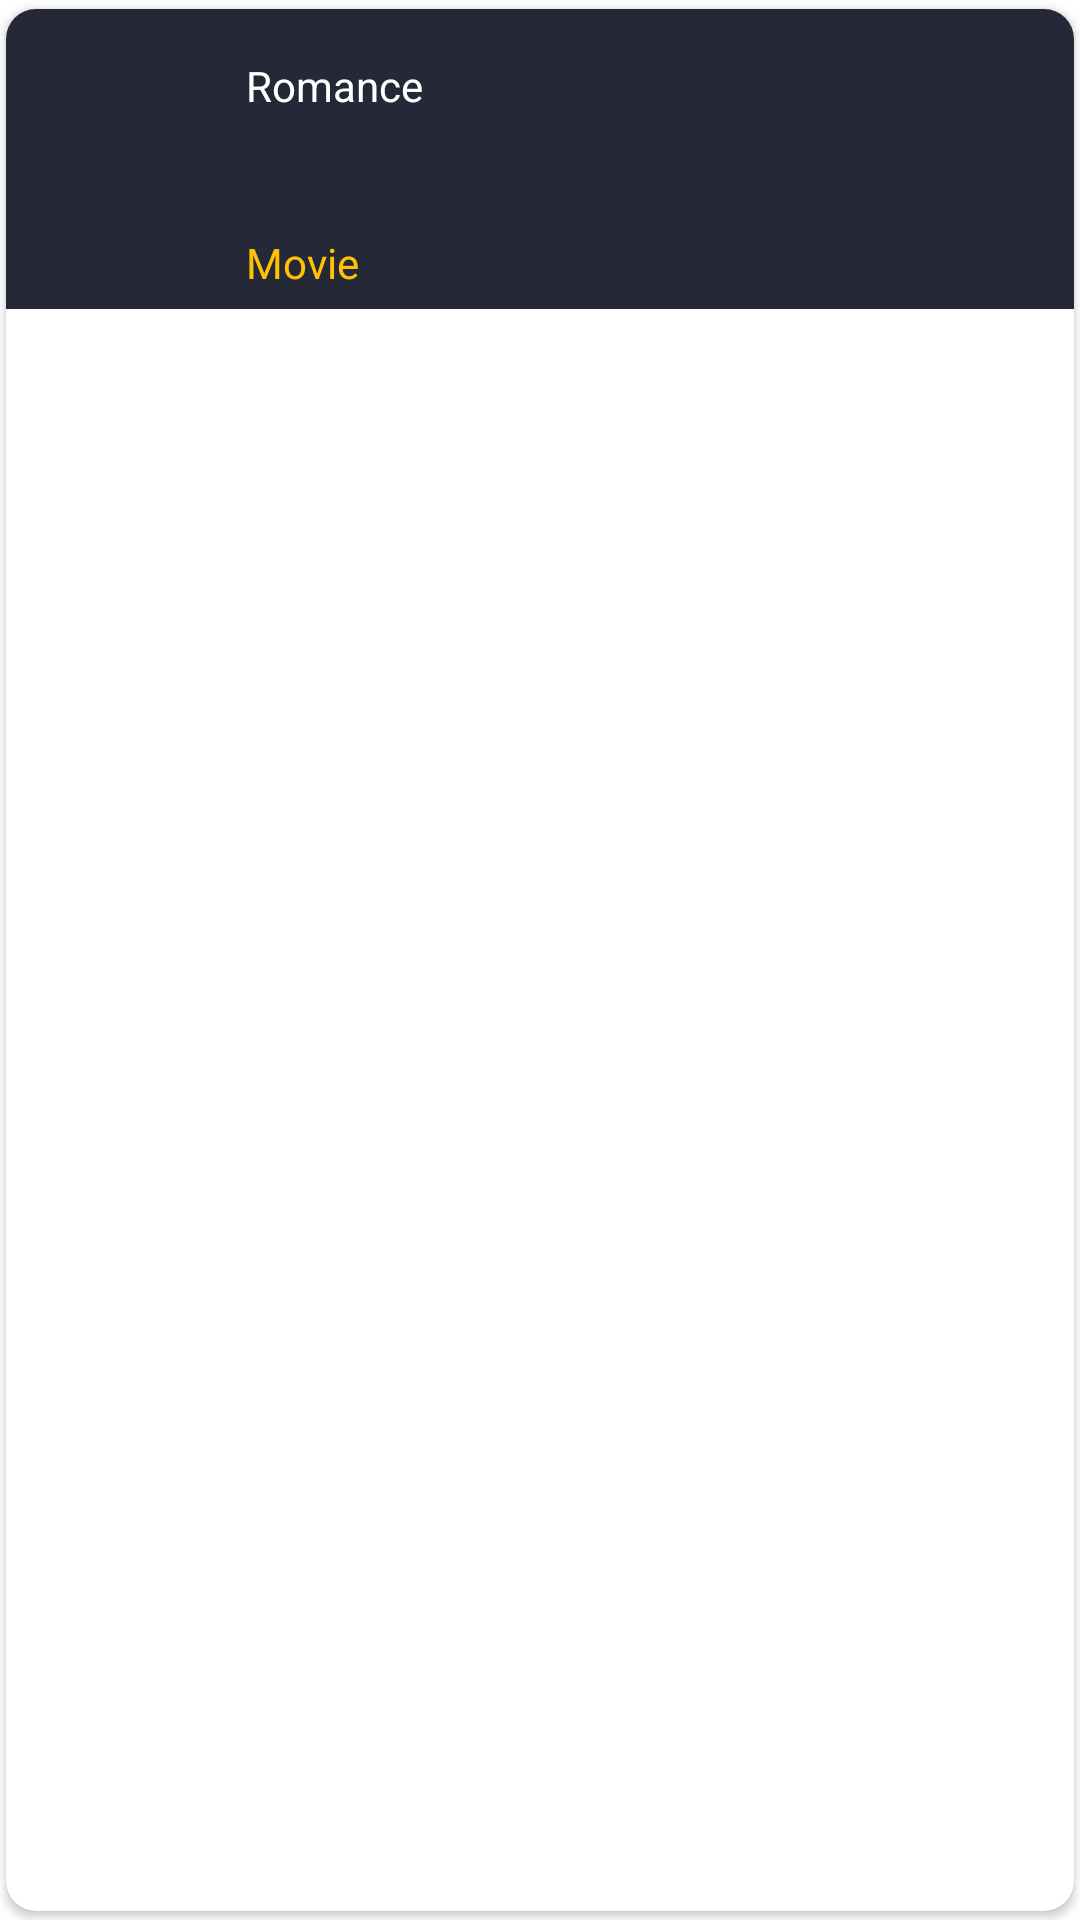

Here is an Android app screen rendered from its layout file. Give the layout XML and the strings, colors and styles it references.
<!-- AndroidManifest.xml: application theme Theme.MovieFilmApp -->
<!-- res/layout/viewholder_fav_film.xml -->
<androidx.cardview.widget.CardView
    xmlns:android="http://schemas.android.com/apk/res/android"
    xmlns:app="http://schemas.android.com/apk/res-auto"
    android:layout_width="match_parent"
    android:layout_height="wrap_content"
    app:cardCornerRadius="10dp"
    app:cardUseCompatPadding="true"
    app:cardPreventCornerOverlap="false"
    android:background="@color/black"
    android:clickable="true">

    
    <LinearLayout
        android:layout_width="match_parent"
        android:layout_height="wrap_content"
        android:orientation="horizontal"
        android:background="@color/dark_blue">

        <ImageView
            android:id="@+id/pic"
            android:layout_width="60dp"
            android:layout_height="100dp"
            android:layout_marginEnd="10dp"
            android:scaleType="centerCrop" />

        
        <LinearLayout
            android:layout_width="0dp"
            android:layout_height="wrap_content"
            android:layout_weight="1"
            android:orientation="vertical"
            android:layout_marginStart="10dp">

            <TextView
                android:id="@+id/titleTxt"
                android:layout_width="match_parent"
                android:layout_height="wrap_content"
                android:layout_marginTop="16dp"
                android:textColor="@color/white"
                android:text="Romance" />

            <TextView
                android:id="@+id/Movie"
                android:layout_width="wrap_content"
                android:layout_height="wrap_content"
                android:layout_marginTop="40dp"
                android:text="Movie"
                android:textColor="@color/yellow" />
        </LinearLayout>
    </LinearLayout>
</androidx.cardview.widget.CardView>
<!-- resources referenced by this layout -->
<resources>
  <color name="black">#FF000000</color>
  <color name="dark_blue">#252836</color>
  <color name="white">#FFFFFFFF</color>
  <color name="yellow">#FFC107</color>
  <style name="Theme.MovieFilmApp" parent="Base.Theme.MovieFilmApp" />
  <style name="Base.Theme.MovieFilmApp" parent="Theme.MaterialComponents.DayNight.NoActionBar">
          
          <item name="colorPrimary">@color/lavender</item>
          <item name="colorPrimaryVariant">@color/lavender</item>
  
          <item name="colorPrimaryDark">@color/main_color</item>
      </style>
  <color name="lavender">#686970</color>
  <color name="main_color">#1F1D2B</color>
</resources>
